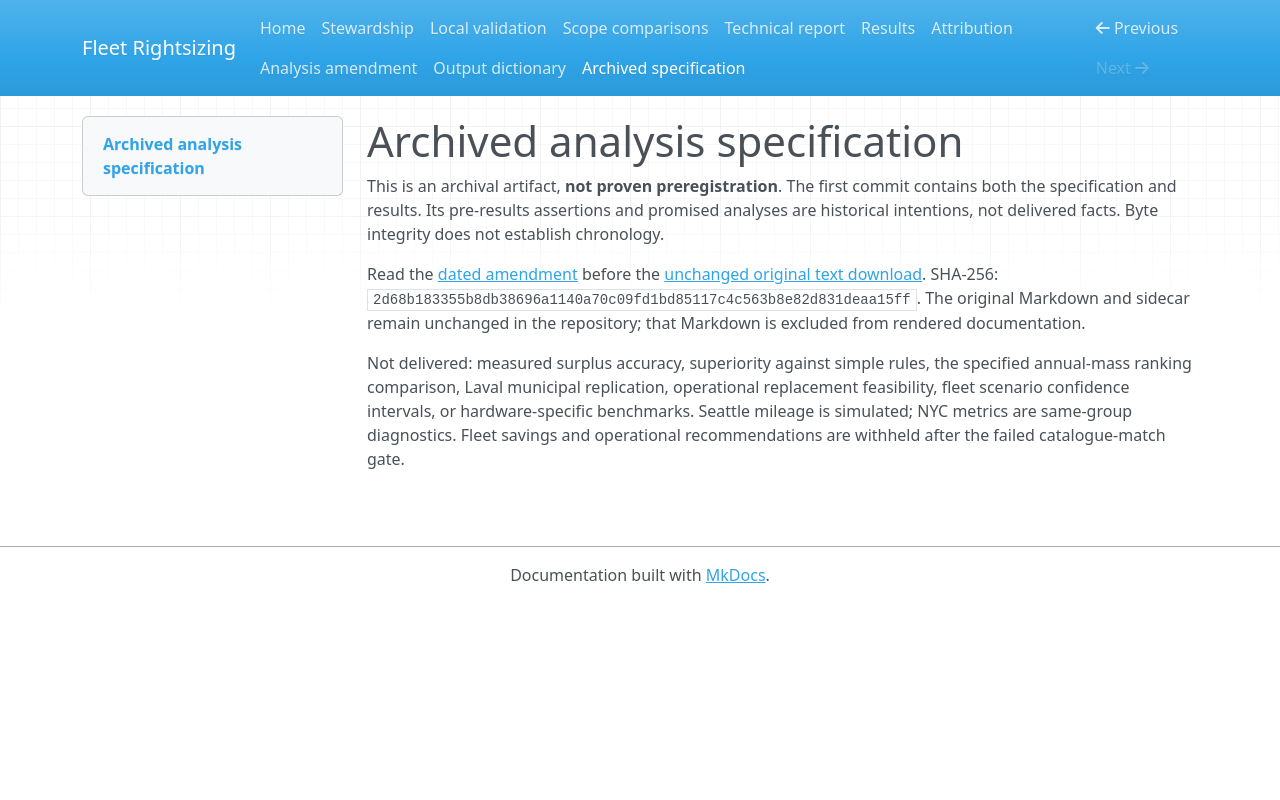

repository: transitxlabs/fleet-rightsizing · page: analysis-archive/index.html · generator: mkdocs

# Archived analysis specification

This is an archival artifact, **not proven preregistration**. The first commit contains both the specification and results. Its pre-results assertions and promised analyses are historical intentions, not delivered facts. Byte integrity does not establish chronology.

Read the [dated amendment](AMENDMENT_2026-10-01.md) before the [unchanged original text download](archive/analysis-specification.txt). SHA-256: `2d68b183355b8db38696a1140a70c09fd1bd85117c4c563b8e82d831deaa15ff`. The original Markdown and sidecar remain unchanged in the repository; that Markdown is excluded from rendered documentation.

Not delivered: measured surplus accuracy, superiority against simple rules, the specified annual-mass ranking comparison, Laval municipal replication, operational replacement feasibility, fleet scenario confidence intervals, or hardware-specific benchmarks. Seattle mileage is simulated; NYC metrics are same-group diagnostics. Fleet savings and operational recommendations are withheld after the failed catalogue-match gate.
